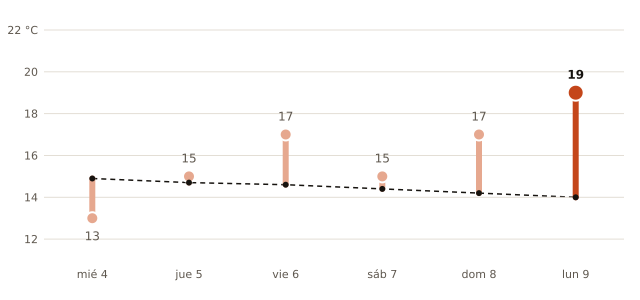

The data file committed next to this chart (first rows):
fecha, máxima_prevista_C, máxima_normal_1991_2020_C
2026-11-04, 13, 14.9
2026-11-05, 15, 14.7
2026-11-06, 17, 14.6
2026-11-07, 15, 14.4
2026-11-08, 17, 14.2
2026-11-09, 19, 14.0
